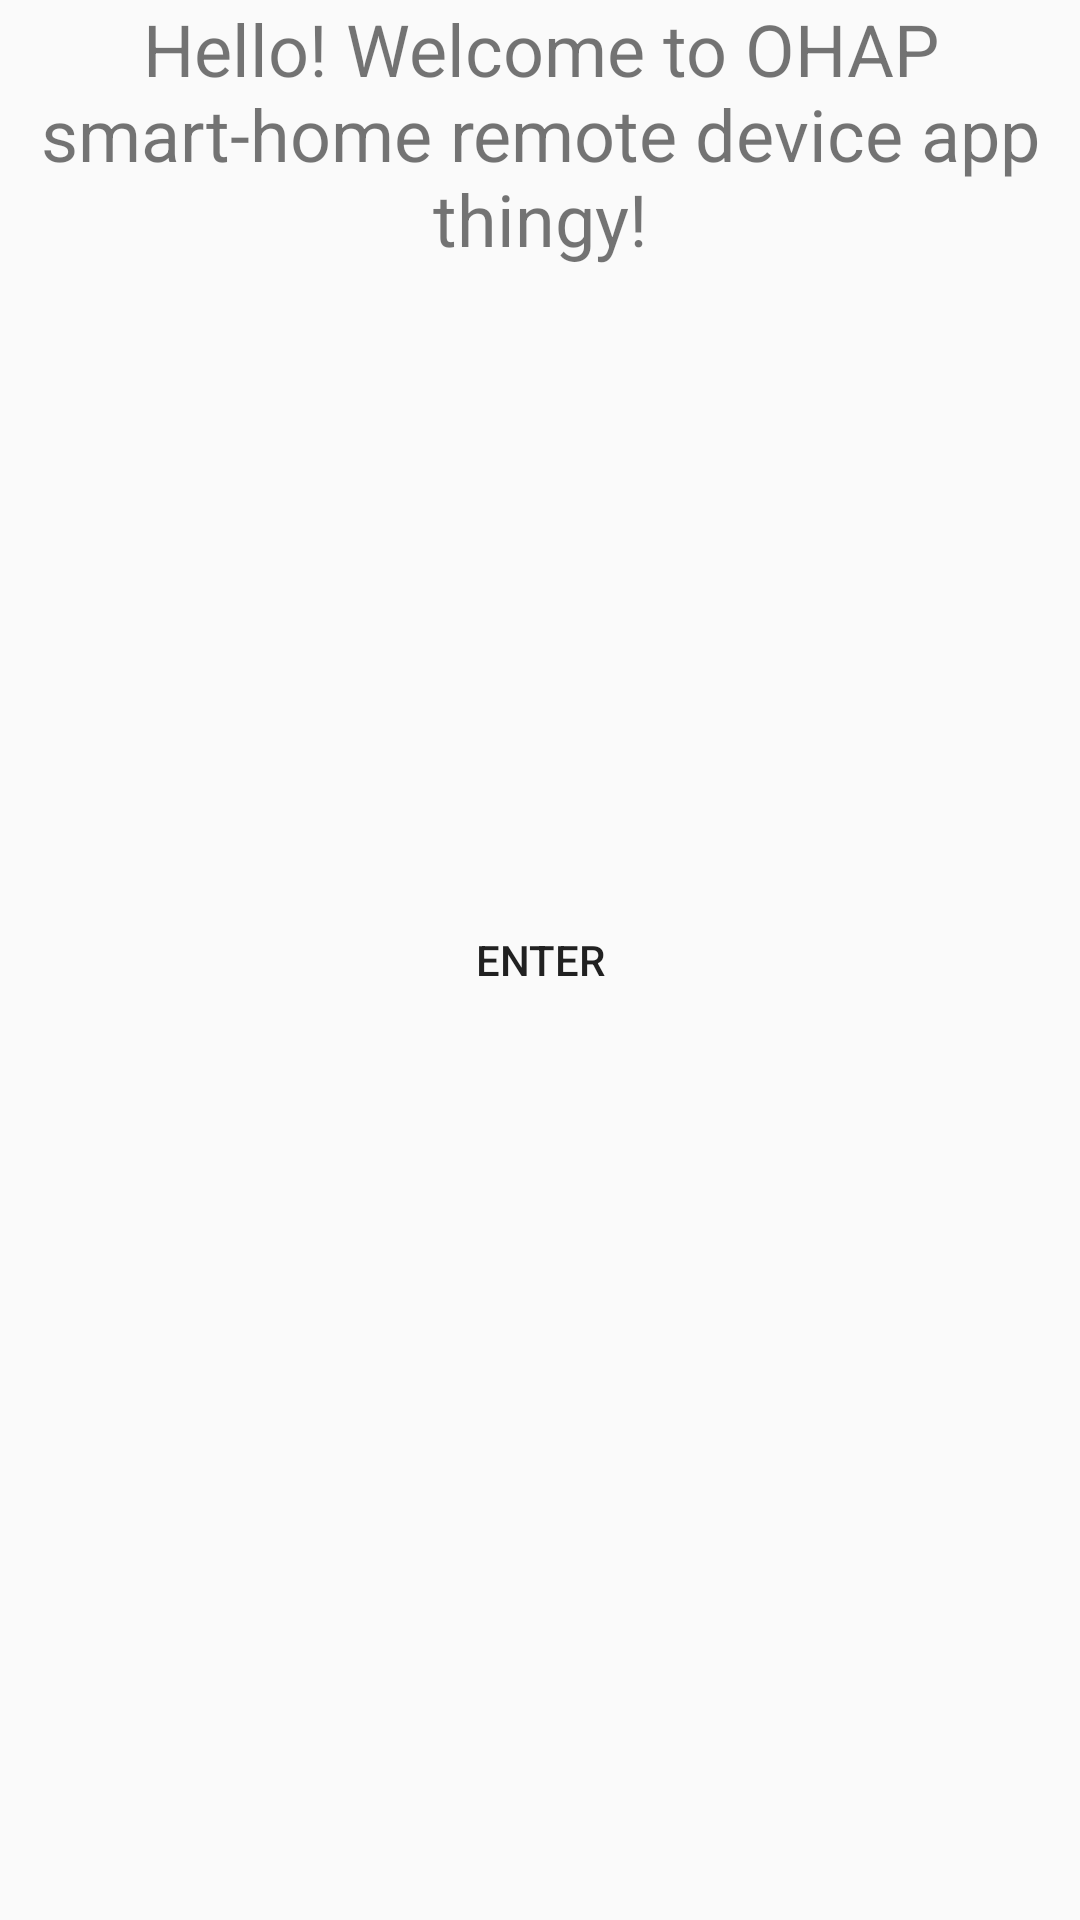

Here is an Android app screen rendered from its layout file. Give the layout XML and the strings, colors and styles it references.
<!-- AndroidManifest.xml: application theme AppTheme -->
<!-- res/layout/activity_entry.xml -->
<RelativeLayout xmlns:android="http://schemas.android.com/apk/res/android"
    xmlns:tools="http://schemas.android.com/tools" android:layout_width="match_parent"
    android:layout_height="match_parent" android:paddingLeft="@dimen/activity_horizontal_margin"
    android:paddingRight="@dimen/activity_horizontal_margin"
    android:paddingTop="@dimen/activity_vertical_margin"
    android:paddingBottom="@dimen/activity_vertical_margin"
    tools:context="fi.oulu.tol.esde21.ohapclientesde21.ohap_client.EntryActivity">

    <TextView android:text="@string/entryActivity_infoText"
        android:layout_width="wrap_content"
        android:layout_height="wrap_content"
        android:gravity="center_horizontal"
        android:textSize="@dimen/abc_text_size_headline_material"/>

    <Button
        android:layout_width="wrap_content"
        android:layout_height="wrap_content"
        android:layout_centerVertical="true"
        android:layout_centerHorizontal="true"
        android:background="@color/transparent"
        android:onClick="openList"
        android:text="@string/entryActivity_buttonText"
        />

</RelativeLayout>
<!-- resources referenced by this layout -->
<resources>
  <color name="transparent">#00000000</color>
  <string name="entryActivity_buttonText">ENTER</string>
  <string name="entryActivity_infoText">Hello! Welcome to OHAP smart-home remote device app thingy!</string>
  <style name="AppTheme" parent="Theme.AppCompat.Light.DarkActionBar">
          
  
          <item name="android:popupMenuStyle">@style/menu_listBackGround</item>
          <item name="android:actionBarStyle">@style/menu_listBackGround2</item>
  
      </style>
  <style name="menu_listBackGround" parent="android:Widget.Holo.Light.ListPopupWindow">
          <item name="android:popupBackground">@color/blue</item>
  
  
      </style>
  <style name="menu_listBackGround2" parent="android:Widget.Holo.Light.ActionBar.Solid">
  
          <item name="android:background">@color/blue</item>
      </style>
</resources>
